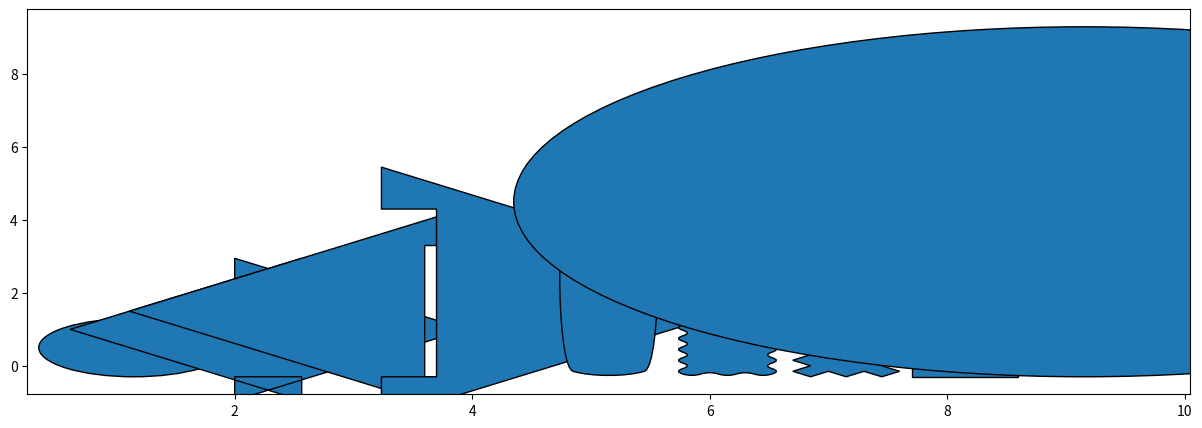

Here is the Python script that generated this plot:
import numpy as np
import matplotlib.pyplot as plt
from matplotlib.patches import FancyBboxPatch
from matplotlib.text import Text

x = list(range(1,10))
y = x

fig, ax = plt.subplots(figsize=(15,5))

def makeFAncyBars( ax, x, y, w):
    for x,y in zip(x,y):
        fbox = FancyBboxPatch((x,0), w, y, boxstyle='round')
        ax.add_patch(fbox)

makeFAncyBars(ax, x, y, 0.3)

ax. autoscale()

box_styles = ['circle','darrow','larrow','rarrow','round4','roundtooth','sawtooth','square','circle','round']
for p,s in zip(ax.patches, box_styles):
    p.set_boxstyle(s)

plt.show()

txt1 = Text(x=0.5, y=0.5, text='dude')
txt2 = Text(0.2, y=0.2, text='Another dude')

fig, ax= plt.subplots()

t1 = ax._add_text(txt1)
t2 = ax._add_text(txt2)

ax.texts[0]

plt.show()